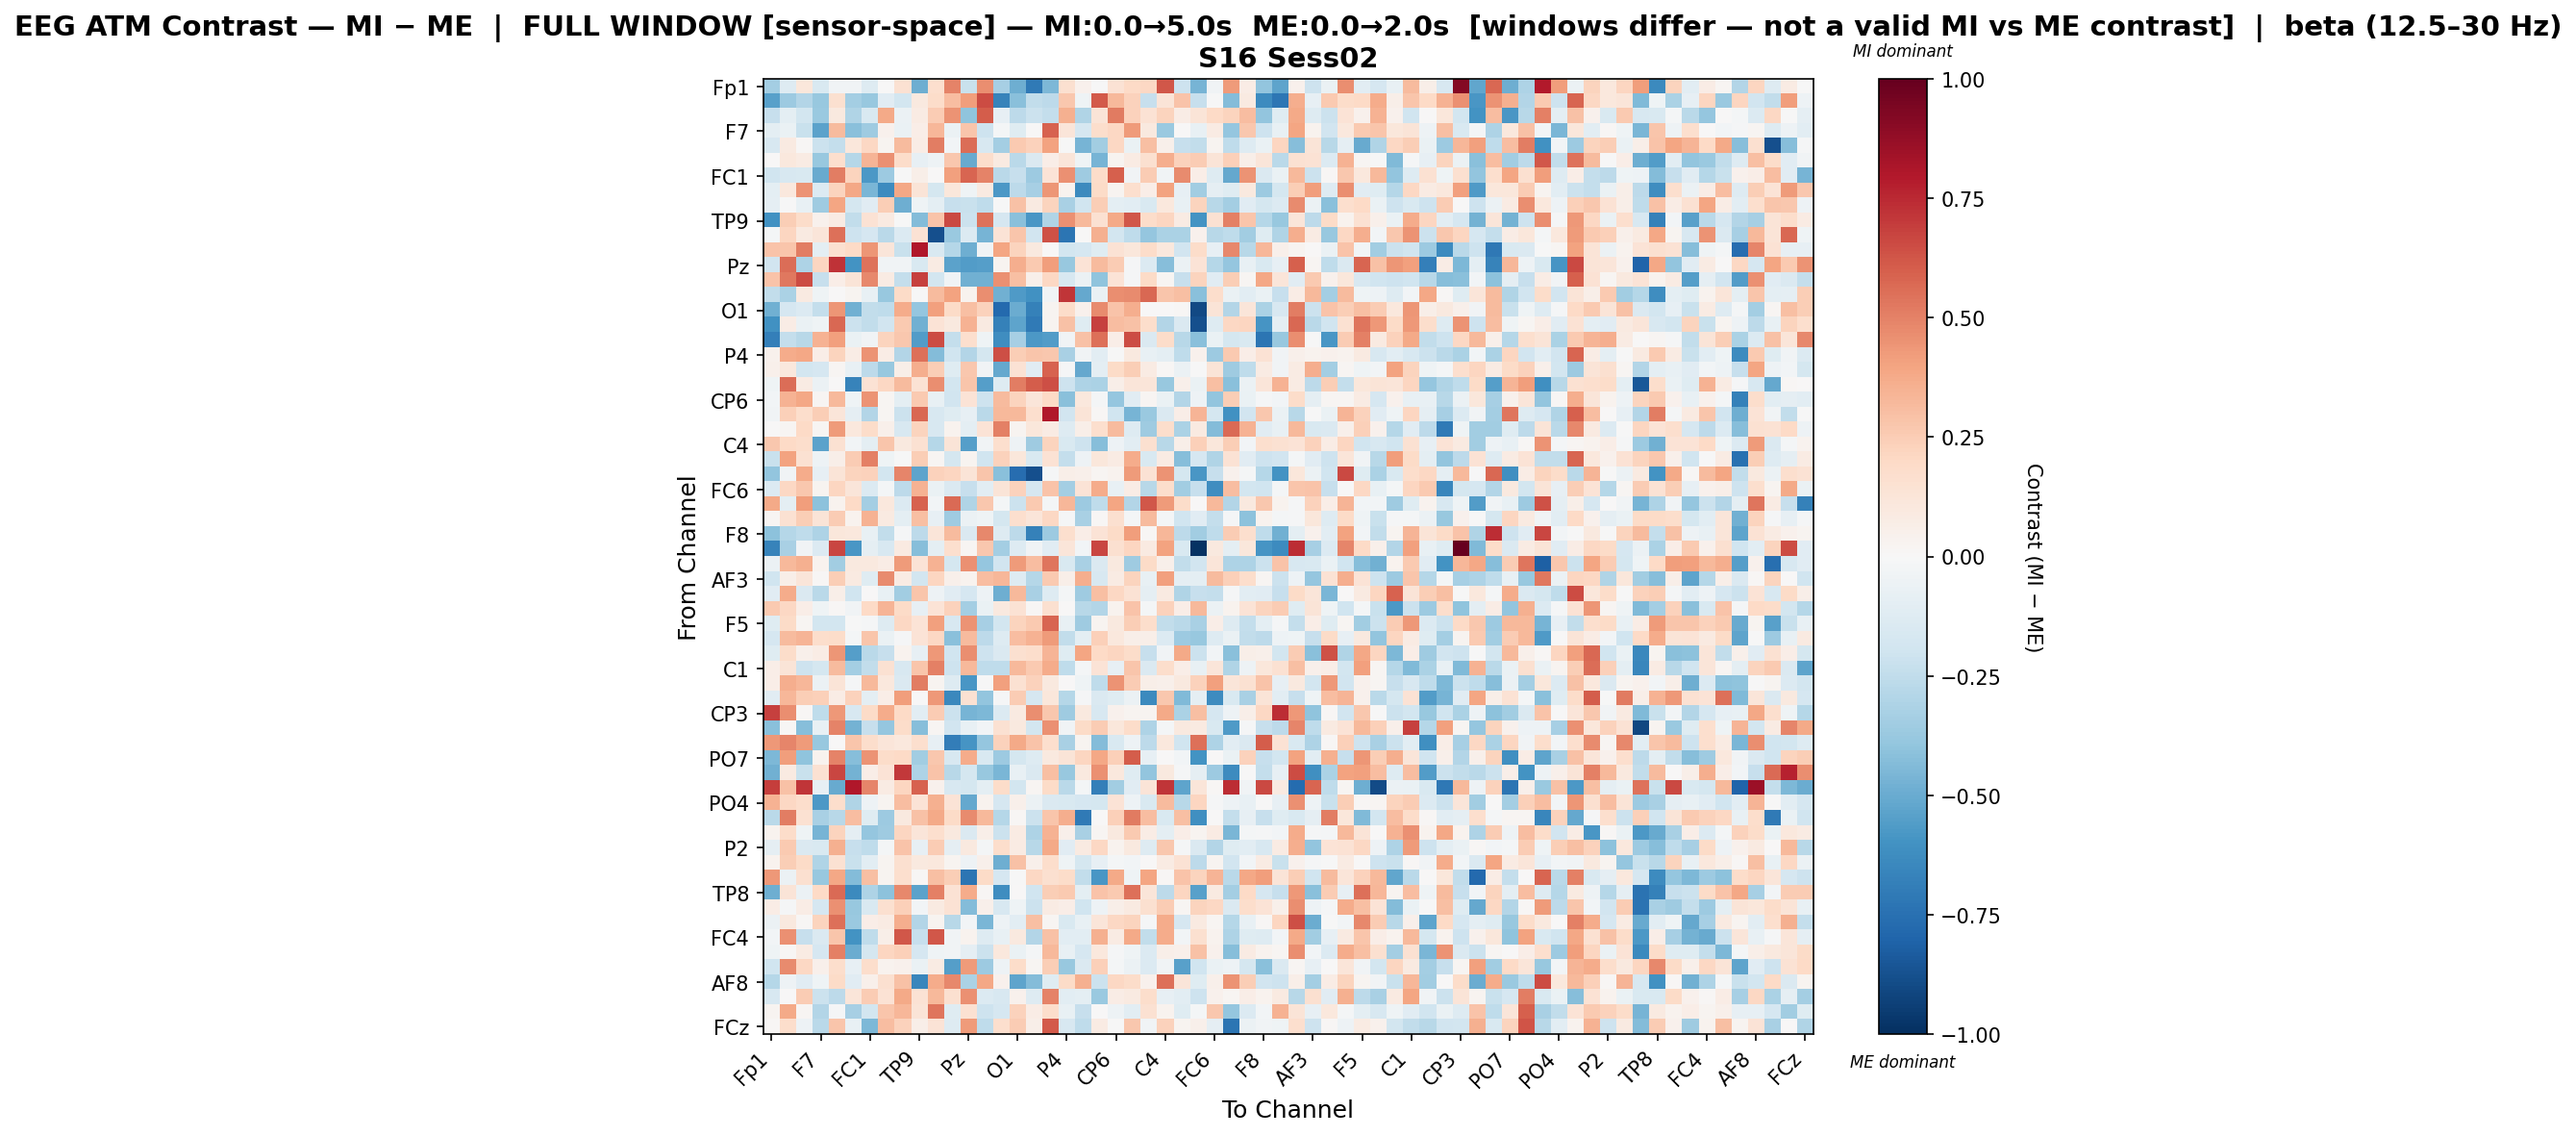

Data behind this chart, as committed beside it:
, Fp1, Fz, F3, F7, FT9, FC5, FC1, C3, T7, TP9, CP5, CP1, Pz, P3, P7, O1, Oz, O2, P4, P8, TP10, CP6, CP2
Fp1, -0.3381, -0.1302, 0.1145, -0.1501, -0.03313, -0.03584, -0.1273, 0.005562, 0.1535, -0.4854, 0.1689, 0.4954, -0.2235, 0.4678, -0.3344, -0.4914, -0.7071, -0.4528, 0.1567, 0.04587, -0.005137, 0.1467, 0.2002
Fz, -0.5402, -0.3671, -0.2917, -0.3788, 0.1578, -0.3425, -0.381, -0.1157, -0.1873, 0.09832, 0.185, 0.3083, 0.4166, 0.6536, -0.6676, -0.416, -0.2497, -0.2578, 0.2687, -0.04365, 0.6114, 0.3277, 0.2318
F3, -0.2301, -0.09388, -0.1826, -0.373, 0.09432, -0.3004, -0.1532, 0.3791, -0.06137, 0.07845, 0.2539, 0.452, -0.4062, 0.6069, -0.08175, -0.2653, -0.2141, -0.2364, 0.3539, -0.3013, 0.1267, 0.5159, 0.2338
F7, -0.09787, -0.07003, -0.2255, -0.5336, 0.3166, -0.4184, -0.3594, 0.04368, -0.06974, 0.06709, 0.334, -0.05687, 0.2793, -0.2056, -0.01627, -0.1199, 0.005356, 0.5913, 0.1202, -0.1687, 0.1791, 0.2065, 0.4283
FT9, -0.1577, 0.09143, 0.008913, -0.2112, -0.2387, 0.1125, 0.2053, 0.02756, 0.3127, 0.07673, 0.51, -0.02919, 0.5585, -0.1626, -0.3425, 0.2609, 0.2324, 0.4012, -0.002346, -0.4683, -0.3481, 0.2089, -0.06355
FC5, 0.006033, 0.1081, 0.08117, -0.3787, 0.1684, -0.2864, 0.3368, 0.4558, 0.1864, -0.0842, -0.0521, 0.2721, -0.505, 0.1775, 0.09343, -0.2707, -0.1428, 0.06735, 0.1191, -0.04577, -0.4666, 0.027, 0.07991
FC1, -0.199, -0.1595, -0.1529, -0.5016, 0.5091, 0.2211, -0.5767, -0.3647, -0.004869, 0.05574, 0.005622, 0.4137, 0.584, 0.4929, -0.2666, -0.2315, -0.3623, 0.1387, 0.4582, -0.3591, 0.1816, 0.5981, -0.03565
C3, -0.09428, 0.1026, 0.4513, -0.1375, 0.22, 0.3888, -0.4602, -0.6311, 0.3894, 0.1284, -0.1729, 0.1167, -0.04226, 0.09366, -0.5771, -0.262, -0.3297, 0.4413, 0.03514, -0.6366, 0.1929, 0.02857, 0.1652
T7, -0.09369, -0.0008532, -0.07188, -0.3516, 0.3948, -0.1762, -0.1158, 0.2478, -0.4863, -0.04378, -0.09828, -0.2283, -0.2231, -0.2543, -0.007446, 0.2951, 0.08669, 0.2212, -0.3268, -0.1987, 0.243, -0.0938, -0.107
TP9, -0.6085, 0.2497, 0.1807, 0.04148, 0.08407, -0.2425, 0.1447, 0.09064, -0.006486, -0.43, 0.2815, 0.6574, -0.211, 0.5467, -0.1692, -0.4153, -0.584, -0.2984, 0.4562, 0.324, 0.1504, 0.3803, 0.621
CP5, -0.01908, 0.2141, 0.09207, 0.118, 0.5543, -0.2083, -0.1679, -0.266, -0.1401, 0.1481, -0.8755, -0.3724, -0.1358, -0.4651, 0.1404, 0.279, -0.1901, 0.6343, -0.7294, 0.003673, 0.3593, -0.1853, -0.256
CP1, 0.2888, 0.2742, 0.5086, -0.09762, 0.1569, 0.2004, 0.4395, 0.1238, -0.2214, 0.8028, -0.1487, -0.2843, -0.4916, -0.03715, 0.3979, 0.2262, 0.1014, 0.004785, -0.1814, -0.1672, -0.1195, 0.1442, 0.1133
Pz, -0.1951, 0.5567, -0.306, 0.2174, 0.7196, -0.5963, 0.5408, -0.03168, -0.03425, -0.149, 0.08429, -0.5358, -0.5564, -0.554, 0.02699, 0.3597, 0.2591, 0.4214, -0.3791, 0.1357, 0.3128, 0.2532, -0.009026
P3, 0.2875, 0.5311, 0.6536, -0.2314, 0.06304, 0.1295, 0.4817, 0.08202, -0.2349, 0.6803, -0.1829, -0.03528, -0.484, -0.4827, 0.4568, 0.2981, 0.05246, 0.2064, -0.1577, -0.0614, -0.4055, 0.1361, -0.01476
P7, -0.2452, -0.3191, 0.09238, -0.04096, 0.002373, 0.02969, -0.07736, -0.3821, 0.1917, -0.005799, 0.3164, 0.4038, 0.03542, 0.4665, -0.4831, -0.5647, -0.6079, -0.0336, 0.713, -0.508, -0.06643, 0.4665, 0.4745
O1, -0.4812, -0.1697, -0.133, -0.2403, 0.4438, -0.483, -0.2447, -0.2503, 0.3726, -0.3874, 0.4086, 0.1937, 0.2996, 0.2342, -0.7764, -0.4991, -0.6719, 0.02394, 0.1833, 0.04286, 0.475, 0.2814, 0.3649
Oz, -0.6028, 0.0729, -0.06809, -0.04577, 0.5745, -0.2116, -0.2434, -0.1882, 0.2625, -0.4767, 0.1397, 0.09925, 0.3508, 0.09037, -0.678, -0.525, -0.7082, 0.03074, 0.2957, -0.1198, 0.6812, 0.3094, 0.2959
O2, -0.6838, -0.2414, -0.2763, 0.346, 0.4078, -0.0651, -0.03316, 0.2199, 0.2666, -0.5621, 0.6562, -0.2382, 0.1676, -0.04319, -0.6206, -0.3345, -0.5709, -0.5587, -0.03753, 0.2911, 0.551, 0.06417, 0.654
P4, 0.04476, 0.37, 0.3873, 0.06527, 0.2262, 0.07216, 0.4467, 0.07518, -0.291, 0.5527, -0.4305, -0.1992, -0.2915, -0.1791, 0.644, 0.2429, 0.2782, 0.2725, -0.3208, -0.03869, -0.1039, -0.0006473, 0.09505
P8, 0.04693, 0.1021, -0.1827, -0.1708, 0.01594, -0.07054, -0.2647, -0.3788, 0.0611, 0.3665, 0.244, -0.1223, 0.2659, -0.03262, -0.5116, 0.1452, -0.1169, 0.5889, -0.01535, -0.5098, -0.09569, 0.1921, 0.2499
TP10, -0.0399, 0.5595, 0.08571, -0.05565, 0.004577, -0.6647, 0.1435, 0.2069, 0.3165, 0.1433, 0.4668, -0.1821, 0.2749, -0.5543, -0.1255, 0.5107, 0.6054, 0.6441, -0.207, -0.3096, -0.3145, 0.05593, 0.1192
CP6, -0.02707, 0.35, 0.383, 0.02309, 0.3259, -0.04308, 0.4469, 0.02028, -0.09426, 0.2605, -0.0705, -0.1916, 0.1345, -0.2051, 0.3156, 0.2228, 0.1206, 0.1958, -0.4168, 0.1034, -0.01859, -0.3837, -0.1147
CP2, -0.03161, 0.2399, 0.1781, 0.2431, 0.1226, -0.09223, -0.2915, 0.01727, -0.2185, 0.5775, -0.1627, -0.1206, -0.07972, -0.2667, 0.3236, 0.3222, 0.1713, 0.8004, -0.1915, 0.1295, 0.008526, -0.1979, -0.4667
Cz, 0.0009828, 0.018, 0.1977, 0.01815, 0.4219, 0.1047, 0.1864, 0.0521, -0.1574, 0.2265, -0.1638, 0.03153, -0.09835, 0.1389, 0.5035, 0.03089, 0.1105, 0.08279, -0.1253, 0.05829, 0.1644, 0.3175, -0.1262
C4, 0.2697, 0.1973, 0.1786, -0.537, 0.1548, -0.02688, -0.09748, 0.2809, 0.09496, 0.151, -0.2838, 0.1275, -0.5507, -0.03885, 0.1656, -0.04803, -0.3553, 0.2232, -0.1541, -0.2061, -0.4265, -0.05396, -0.1062
T8, -0.2198, 0.4044, 0.155, -0.05335, 0.05491, 0.2504, 0.5037, -0.04552, -0.001891, 0.2475, 0.0175, -0.1724, 0.02609, -0.1969, 0.2316, 0.1158, -0.149, 0.1408, -0.2364, -0.04961, 0.1121, 0.08589, 0.3689
FT10, -0.3982, -0.0388, 0.3735, -0.07956, 0.1323, 0.2198, 0.2288, -0.1839, 0.49, -0.5266, 0.2293, 0.2153, 0.1295, 0.2748, -0.4186, -0.7614, -0.8794, -0.01231, 0.05954, 0.0521, 0.01691, 0.03258, 0.422
FC6, -0.1358, 0.2059, 0.269, 0.02561, 0.2123, 0.1172, -0.1332, -0.02016, -0.2615, 0.3485, -0.06371, -0.1411, -0.2286, -0.1052, 0.1314, 0.2309, -0.1696, 0.2853, -0.3372, 0.1406, 0.3717, -0.07334, 0.07075
FC2, 0.3788, -0.09627, 0.4201, -0.4077, 0.03842, 0.1973, -0.3395, 0.1061, -0.1338, 0.5902, -0.02433, 0.5696, -0.2992, 0.2661, -0.0207, -0.2138, 0.2653, -0.0157, 0.3348, -0.3655, -0.2521, 0.3976, -0.2913
F4, 0.02177, 0.1545, 0.2473, 0.1321, 0.2533, 0.03869, 0.3494, 0.09027, -0.09994, 0.298, -0.08169, -0.3524, -0.05528, -0.04329, -0.1772, 0.1665, 0.1212, 0.2103, -0.01386, -0.325, 0.01419, 0.1595, -0.01786
F8, -0.4114, -0.285, -0.2515, -0.3124, 0.1165, 0.1051, -0.07803, -0.2486, -0.01198, -0.2581, 0.1224, 0.3129, -0.1428, 0.4774, -0.128, -0.2609, -0.6761, -0.3655, 0.165, 0.06485, 0.1396, 0.193, 0.4155
Fp2, -0.6686, -0.3242, -0.039, -0.1336, 0.6669, -0.5831, -0.09076, -0.1623, 0.08942, -0.4227, -0.09782, 0.1649, 0.02137, 0.2659, -0.3424, -0.1285, -0.03277, -0.1104, 0.1239, -0.02977, 0.6711, 0.1587, 0.2186
AF7, -0.05778, 0.3247, 0.3575, 0.03244, -0.3496, 0.09536, 0.09785, 0.0749, 0.4229, 0.1329, 0.35, -0.1754, 0.457, -0.3873, -0.1934, 0.4276, 0.3119, 0.5373, -0.1555, -0.3248, -0.1476, 0.09639, -0.352
AF3, -0.1976, 0.05881, 0.1187, 0.01309, 0.2431, 0.08764, -0.1202, 0.476, 0.0793, -0.1799, 0.2144, 0.04917, 0.03783, 0.3076, 0.329, -0.1299, -0.2884, 0.2584, 0.05711, 0.3613, -0.1611, 0.0834, 0.221
AFz, -0.1123, 0.3731, -0.1419, -0.2705, 0.06166, -0.1997, 0.001482, -0.07101, -0.3493, 0.2757, -0.05135, -0.1144, -0.1699, -0.04868, -0.491, 0.3224, -0.3233, -0.1291, -0.02311, -0.3565, 0.3024, 0.2032, 0.1482
F1, 0.2595, 0.2035, 0.06673, -0.03969, 0.01112, -0.03299, 0.2024, 0.3416, 0.1893, -0.08332, 0.133, 0.228, -0.3371, -0.06321, 0.1009, 0.1412, 0.01539, 0.1635, 0.003102, -0.277, -0.2922, 0.03292, 0.2866
F5, -0.1204, 0.1891, 0.01754, -0.1804, -0.1862, -0.001252, -0.01145, -0.1288, 0.2033, 0.1357, 0.4081, -0.1638, 0.4473, -0.3319, -0.1818, 0.2192, 0.2594, 0.5827, -0.07428, -0.357, 0.02476, 0.09682, 0.248
FT7, -0.1704, 0.3193, 0.3407, 0.172, 0.1811, -0.02317, 0.2773, -0.06463, -0.01146, 0.137, 0.2043, -0.4171, 0.3191, -0.2617, -0.1326, 0.3104, 0.3464, 0.429, -0.2426, -0.09421, 0.2368, 0.1062, 0.06006
FC3, -0.12, 0.185, 0.05272, 0.07799, 0.4441, -0.5498, -0.2677, -0.2316, 0.0387, -0.07978, 0.4355, -0.2023, 0.461, -0.2033, -0.141, 0.16, 0.1774, 0.3377, -0.1176, 0.3959, 0.2006, 0.2157, 0.1845
C1, 0.06659, 0.1304, -0.209, -0.1748, 0.3158, -0.337, -0.2449, 0.1559, -0.1586, 0.281, 0.5054, -0.2108, 0.327, -0.2525, -0.2523, 0.3265, 0.2613, 0.3747, -0.2525, -0.01626, 0.1377, -0.08106, 0.2744
C5, 0.06432, 0.3598, 0.3325, -0.05615, 0.1326, -0.01536, 0.3237, 0.1074, -0.1473, 0.5079, 0.02969, -0.1259, -0.5786, -0.0006533, 0.4114, 0.1524, 0.2285, 0.09436, 0.005897, -0.04184, -0.2502, 0.4459, 0.2514
TP7, -0.1101, 0.3305, 0.2458, 0.2421, 0.07704, 0.2331, -0.09835, 0.06724, 0.4172, 0.004988, 0.433, -0.6439, 0.1543, -0.3943, -0.01199, 0.2557, -0.1689, 0.1144, -0.2879, -0.01223, -0.1417, -0.1204, -0.05749
CP3, 0.6844, 0.4669, 0.0132, -0.255, 0.431, -0.1581, 0.1876, 0.3737, 0.2024, -0.1075, 0.2505, -0.2166, -0.4685, -0.4491, -0.1405, 0.09319, 0.4675, 0.2658, -0.3577, 0.09631, -0.1623, 0.04379, 0.02869
P1, -0.4158, 0.01489, -0.4243, -0.0748, 0.4963, -0.4701, -0.2321, -0.39, 0.1825, -0.4229, 0.02224, -0.1888, -0.07096, -0.02779, 0.15, 0.09867, -0.1804, 0.4589, -0.03179, 0.193, 0.2523, 0.1111, 0.1862
P5, 0.4343, 0.4883, 0.4244, -0.3767, 0.004956, 0.276, 0.1762, 0.1213, 0.106, 0.1662, -0.08334, -0.6893, -0.5899, -0.385, 0.2319, 0.3761, 0.2843, 0.1654, -0.3215, 0.02926, -0.4342, -0.1533, -0.05424
PO7, -0.4458, 0.4186, -0.4016, 0.03487, 0.4953, -0.4276, 0.447, 0.1802, 0.2002, -0.346, 0.2733, -0.1609, 0.3697, -0.1541, -0.3655, -0.1782, -0.1293, 0.09466, 0.1289, 0.2157, 0.3848, 0.241, 0.6053
PO3, -0.4807, 0.08873, -0.2237, 0.1488, 0.6643, -0.4741, 0.06512, 0.1391, 0.7108, -0.3112, 0.2859, -0.2737, -0.1796, -0.3777, -0.4545, -0.07066, -0.1467, 0.3012, -0.3777, 0.101, 0.4559, 0.1057, -0.1175
POz, 0.694, 0.294, 0.7184, -0.08431, -0.505, 0.8006, 0.4916, 0.08362, 0.2187, 0.5882, 0.04341, -0.1571, -0.1793, -0.09558, 0.1836, -0.181, 0.01968, 0.1931, -0.27, -0.01772, -0.6806, -0.344, -0.1149
PO4, 0.3488, 0.2102, 0.173, -0.575, 0.1772, -0.3002, -0.04822, 0.02685, 0.3056, 0.1357, 0.3541, 0.1391, -0.5095, 0.03661, -0.1701, 0.05068, -0.0552, -0.1447, -0.1527, -0.1662, -0.1762, 0.1371, -0.05433
PO8, -0.2693, 0.5132, 0.1553, -0.3278, -0.2803, 0.3087, -0.1192, -0.3646, 0.09509, 0.2937, 0.3803, 0.1878, 0.4706, 0.3221, -0.2877, 0.0118, -0.2159, 0.2756, 0.3612, -0.7079, 0.000603, 0.2398, 0.5196
P6, 0.03467, 0.1865, -0.04381, -0.4682, 0.2252, -0.08944, -0.383, -0.353, 0.2123, 0.1236, 0.1677, 0.09766, -0.1447, 0.05535, -0.2128, 0.07848, -0.3108, 0.3469, 0.0498, -0.3214, 0.02329, 0.1008, 0.2584
P2, -0.09324, 0.2653, -0.141, -0.1498, 0.3558, -0.23, -0.2545, -0.02192, 0.2863, -0.08037, 0.25, -0.08823, 0.1011, -0.02202, 0.1776, 0.08312, -0.2737, 0.3787, -0.1107, 0.08677, 0.2087, 0.03508, 0.1
CPz, 0.03889, 0.244, 0.1908, -0.2995, 0.1519, -0.2188, -0.1065, 0.02426, 0.1583, 0.1006, 0.1018, 0.02432, -0.05334, 0.05167, -0.4894, 0.2927, 0.05268, 0.1748, -0.04258, -0.1788, -0.08274, -0.0221, -0.02387
CP4, 0.4307, -0.05942, 0.1563, -0.3758, 0.3867, -0.4313, 0.2977, 0.02407, 0.1645, 0.008864, 0.3001, 0.248, -0.7273, 0.1947, -0.171, -0.006539, 0.2087, 0.164, 0.1811, -0.2482, -0.5854, 0.3806, -0.04453
TP8, -0.4878, 0.1327, -0.05786, 0.2015, 0.5652, -0.633, -0.3078, -0.411, 0.4775, -0.5383, 0.5034, 0.1426, 0.3684, 0.0106, -0.6218, 0.001975, -0.1991, 0.2469, 0.2612, -0.09789, 0.2875, 0.2645, 0.5511
C6, 0.07618, -0.01327, 0.07131, -0.168, 0.4539, -0.381, -0.1522, 0.1563, 0.2399, -0.02486, 0.08622, 0.1468, -0.4359, 0.04861, -0.1568, -0.04291, -0.2127, 0.08556, 0.06645, -0.1968, -0.05088, 0.06102, 0.08615
C2, -0.06169, 0.09947, 0.0115, 0.2259, 0.5487, -0.3725, 0.06883, 0.08029, 0.363, -0.2932, 0.02807, -0.2773, -0.02692, -0.4544, -0.05166, -0.1088, 0.3034, 0.02086, -0.1508, -0.07805, 0.1219, 0.2039, 0.2245
FC4, -0.026, 0.4608, -0.2334, -0.1461, 0.2803, -0.5989, -0.2517, 0.05761, 0.6239, -0.2333, 0.623, -0.03411, 0.03822, -0.1264, -0.07644, 0.09782, -0.2935, 0.2901, -0.1043, -0.1039, 0.3538, 0.08465, 0.3813
FT8, -0.04237, 0.00908, 0.08011, -0.171, 0.505, -0.4952, -0.1795, 0.2131, 0.2403, -0.1683, -0.04606, -0.03759, -0.09097, -0.2147, 0.1065, -0.06743, -0.02137, 0.3257, -0.07358, -0.1686, 0.1083, -0.0108, -0.04242
F6, -0.202, 0.4734, 0.2033, 0.05121, 0.1728, -0.07887, 0.1742, 0.03405, 0.0468, -0.07029, 0.08485, -0.5478, 0.4244, -0.363, -0.05067, 0.1824, 0.01659, 0.247, -0.3809, -0.1462, 0.2402, -0.02019, -0.05841
... 4 more rows
